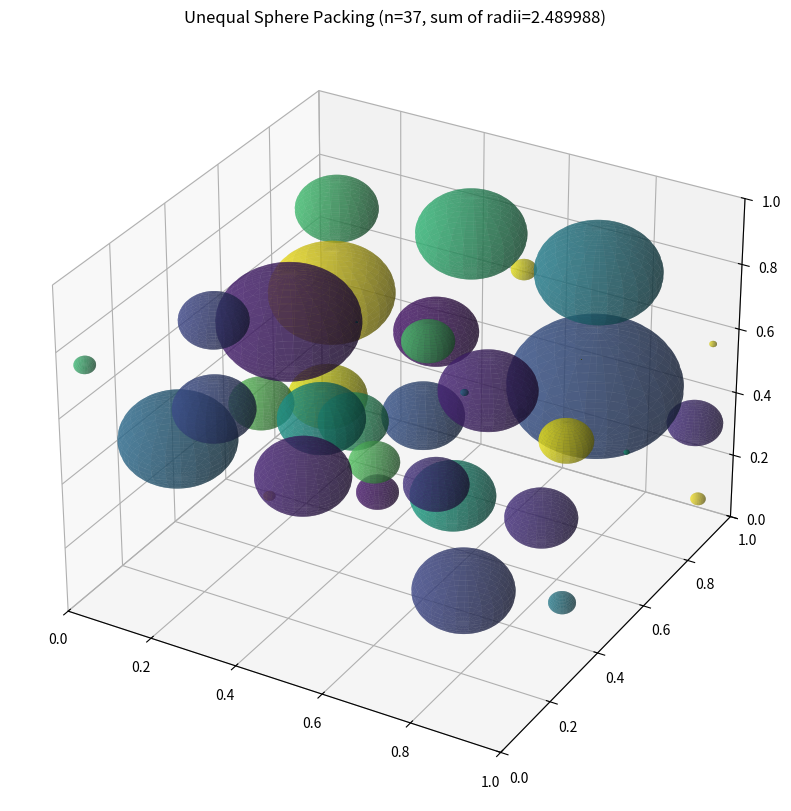

Write Python code to recreate this figure.
# EVOLVE-BLOCK-START
"""Constructor-based circle packing for n=37 circles"""

import numpy as np


def compute_max_radii(centers):
    """
    Compute the maximum possible radii for each sphere in a 3D unit cube.
    The radii are limited by the distance to the cube borders and other spheres.

    Args:
        centers: np.array of shape (n, 3) with (x, y, z) coordinates

    Returns:
        np.array of shape (n) with radius of each sphere
    """
    n = centers.shape[0]
    radii = np.ones(n)

    # Limit by distance to cube borders
    for i in range(n):
        x, y, z = centers[i]
        radii[i] = min(x, y, z, 1 - x, 1 - y, 1 - z)

    # Limit by distance to other spheres
    for i in range(n):
        for j in range(i + 1, n):
            dist = np.linalg.norm(centers[i] - centers[j])

            # If the current radii would cause overlap
            if radii[i] + radii[j] > dist:
                scale = dist / (radii[i] + radii[j])
                radii[i] *= scale
                radii[j] *= scale

    return radii


def construct_packing(n=37):
    """
    Construct a specific arrangement of `n` unequal spheres in a 1x1x1 unit cube
    that attempts to maximize the sum of their radii.

    Args:
        n: Number of spheres

    Returns:
        centers, radii, sum_of_radii
        centers: np.array of shape (n, 3) with (x, y, z) coordinates
        radii: np.array of shape (n) with radius of each sphere
        sum_of_radii: Sum of all radii
    """
    # Initialize random centers for spheres within the unit cube
    centers = np.random.rand(n, 3)

    # Compute radii for each sphere
    radii = compute_max_radii(centers)

    # Calculate the sum of radii
    sum_radii = np.sum(radii)

    return centers, radii, sum_radii


# EVOLVE-BLOCK-END


def run_packing(n=37):
    """
    Run the sphere packing constructor for `n` unequal spheres in a unit cube.
    """
    centers, radii, sum_radii = construct_packing(n)
    return centers, radii, sum_radii


def visualize(centers, radii):
    """
    Visualize the unequal sphere packing in a 3D unit cube.

    Args:
        centers: np.array of shape (n, 3) with (x, y, z) coordinates
        radii: np.array of shape (n) with radius of each sphere
    """
    import matplotlib.pyplot as plt
    from matplotlib import cm

    fig = plt.figure(figsize=(10, 10))
    ax = fig.add_subplot(111, projection="3d")

    # Set limits to unit cube
    ax.set_xlim(0, 1)
    ax.set_ylim(0, 1)
    ax.set_zlim(0, 1)

    # Draw spheres (represented as circles in 3D)
    for center, radius in zip(centers, radii):
        u = np.linspace(0, 2 * np.pi, 100)
        v = np.linspace(0, np.pi, 100)
        x = center[0] + radius * np.outer(np.cos(u), np.sin(v))
        y = center[1] + radius * np.outer(np.sin(u), np.sin(v))
        z = center[2] + radius * np.outer(np.ones(np.size(u)), np.cos(v))

        ax.plot_surface(
            x, y, z, color=cm.viridis(np.random.rand()), rstride=4, cstride=4, alpha=0.6
        )

    # Set the title with the sum of radii
    ax.set_title(f"Unequal Sphere Packing (n={len(centers)}, sum of radii={np.sum(radii):.6f})")

    plt.show()


if __name__ == "__main__":
    centers, radii, sum_radii = run_packing()
    print(f"Sum of radii: {sum_radii}")
    # AlphaEvolve improved this to 2.635

    # Uncomment to visualize:
    visualize(centers, radii)
